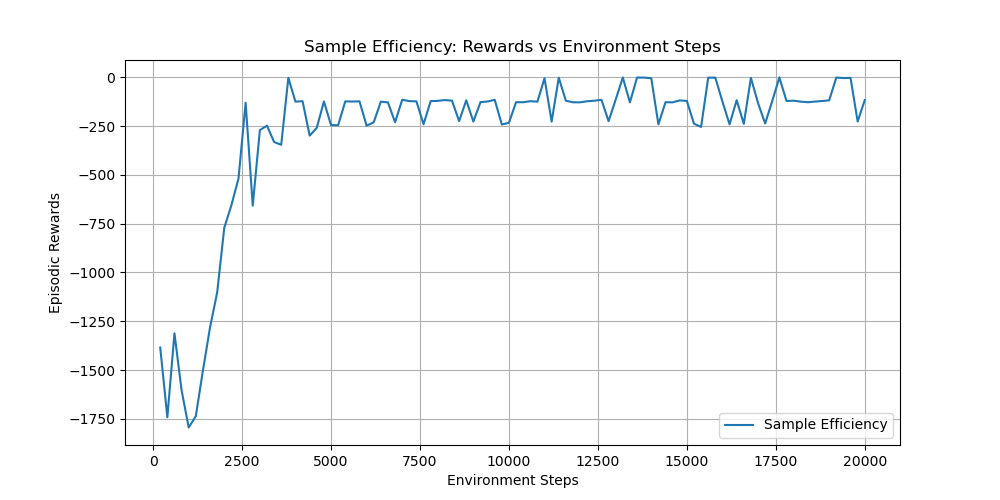

The file beside this chart, header and first rows:
timesteps, rewards
2.000000000000000000e+02, -1.384510843000000023e+03
4.000000000000000000e+02, -1.741920640999999932e+03
6.000000000000000000e+02, -1.311640587000000096e+03
8.000000000000000000e+02, -1.603210677000000032e+03
1.000000000000000000e+03, -1.794321367999999893e+03
1.200000000000000000e+03, -1.735997957000000042e+03
1.400000000000000000e+03, -1.502197740999999951e+03
1.600000000000000000e+03, -1.280883749000000080e+03
1.800000000000000000e+03, -1.102590433999999959e+03
2.000000000000000000e+03, -7.708434059999999590e+02
2.200000000000000000e+03, -6.552415049999999610e+02
2.400000000000000000e+03, -5.180791420000000471e+02
2.600000000000000000e+03, -1.298709990000000118e+02
2.800000000000000000e+03, -6.573609719999999470e+02
3.000000000000000000e+03, -2.705139790000000062e+02
3.200000000000000000e+03, -2.475293619999999919e+02
3.400000000000000000e+03, -3.313385870000000182e+02
3.600000000000000000e+03, -3.456816610000000196e+02
3.800000000000000000e+03, -2.391938999999999815e+00
4.000000000000000000e+03, -1.244679770000000048e+02
4.200000000000000000e+03, -1.221595820000000003e+02
4.400000000000000000e+03, -2.986160439999999880e+02
4.600000000000000000e+03, -2.585194169999999758e+02
4.800000000000000000e+03, -1.232798520000000053e+02
5.000000000000000000e+03, -2.445846369999999865e+02
5.200000000000000000e+03, -2.454429849999999931e+02
5.400000000000000000e+03, -1.232162409999999966e+02
5.600000000000000000e+03, -1.239707290000000057e+02
5.800000000000000000e+03, -1.229970509999999990e+02
6.000000000000000000e+03, -2.479189200000000142e+02
6.200000000000000000e+03, -2.301886299999999892e+02
6.400000000000000000e+03, -1.245486769999999979e+02
6.600000000000000000e+03, -1.286093089999999961e+02
6.800000000000000000e+03, -2.302406090000000063e+02
7.000000000000000000e+03, -1.148063800000000043e+02
7.200000000000000000e+03, -1.216736659999999972e+02
7.400000000000000000e+03, -1.231188729999999936e+02
7.600000000000000000e+03, -2.404978529999999921e+02
7.800000000000000000e+03, -1.216586300000000023e+02
8.000000000000000000e+03, -1.204656860000000052e+02
8.200000000000000000e+03, -1.162485130000000026e+02
8.400000000000000000e+03, -1.195256009999999947e+02
8.600000000000000000e+03, -2.242224730000000079e+02
8.800000000000000000e+03, -1.175798740000000038e+02
9.000000000000000000e+03, -2.267492180000000133e+02
9.200000000000000000e+03, -1.268777599999999950e+02
9.400000000000000000e+03, -1.238405000000000058e+02
9.600000000000000000e+03, -1.149546009999999967e+02
9.800000000000000000e+03, -2.416797249999999906e+02
1.000000000000000000e+04, -2.325082439999999906e+02
1.020000000000000000e+04, -1.273194709999999930e+02
1.040000000000000000e+04, -1.275560499999999990e+02
1.060000000000000000e+04, -1.220752470000000045e+02
1.080000000000000000e+04, -1.247156609999999972e+02
1.100000000000000000e+04, -4.703615000000000101e+00
1.120000000000000000e+04, -2.269159219999999948e+02
1.140000000000000000e+04, -1.754594999999999905e+00
1.160000000000000000e+04, -1.198442579999999964e+02
1.180000000000000000e+04, -1.277992009999999965e+02
1.200000000000000000e+04, -1.279705699999999950e+02
... 40 more rows
